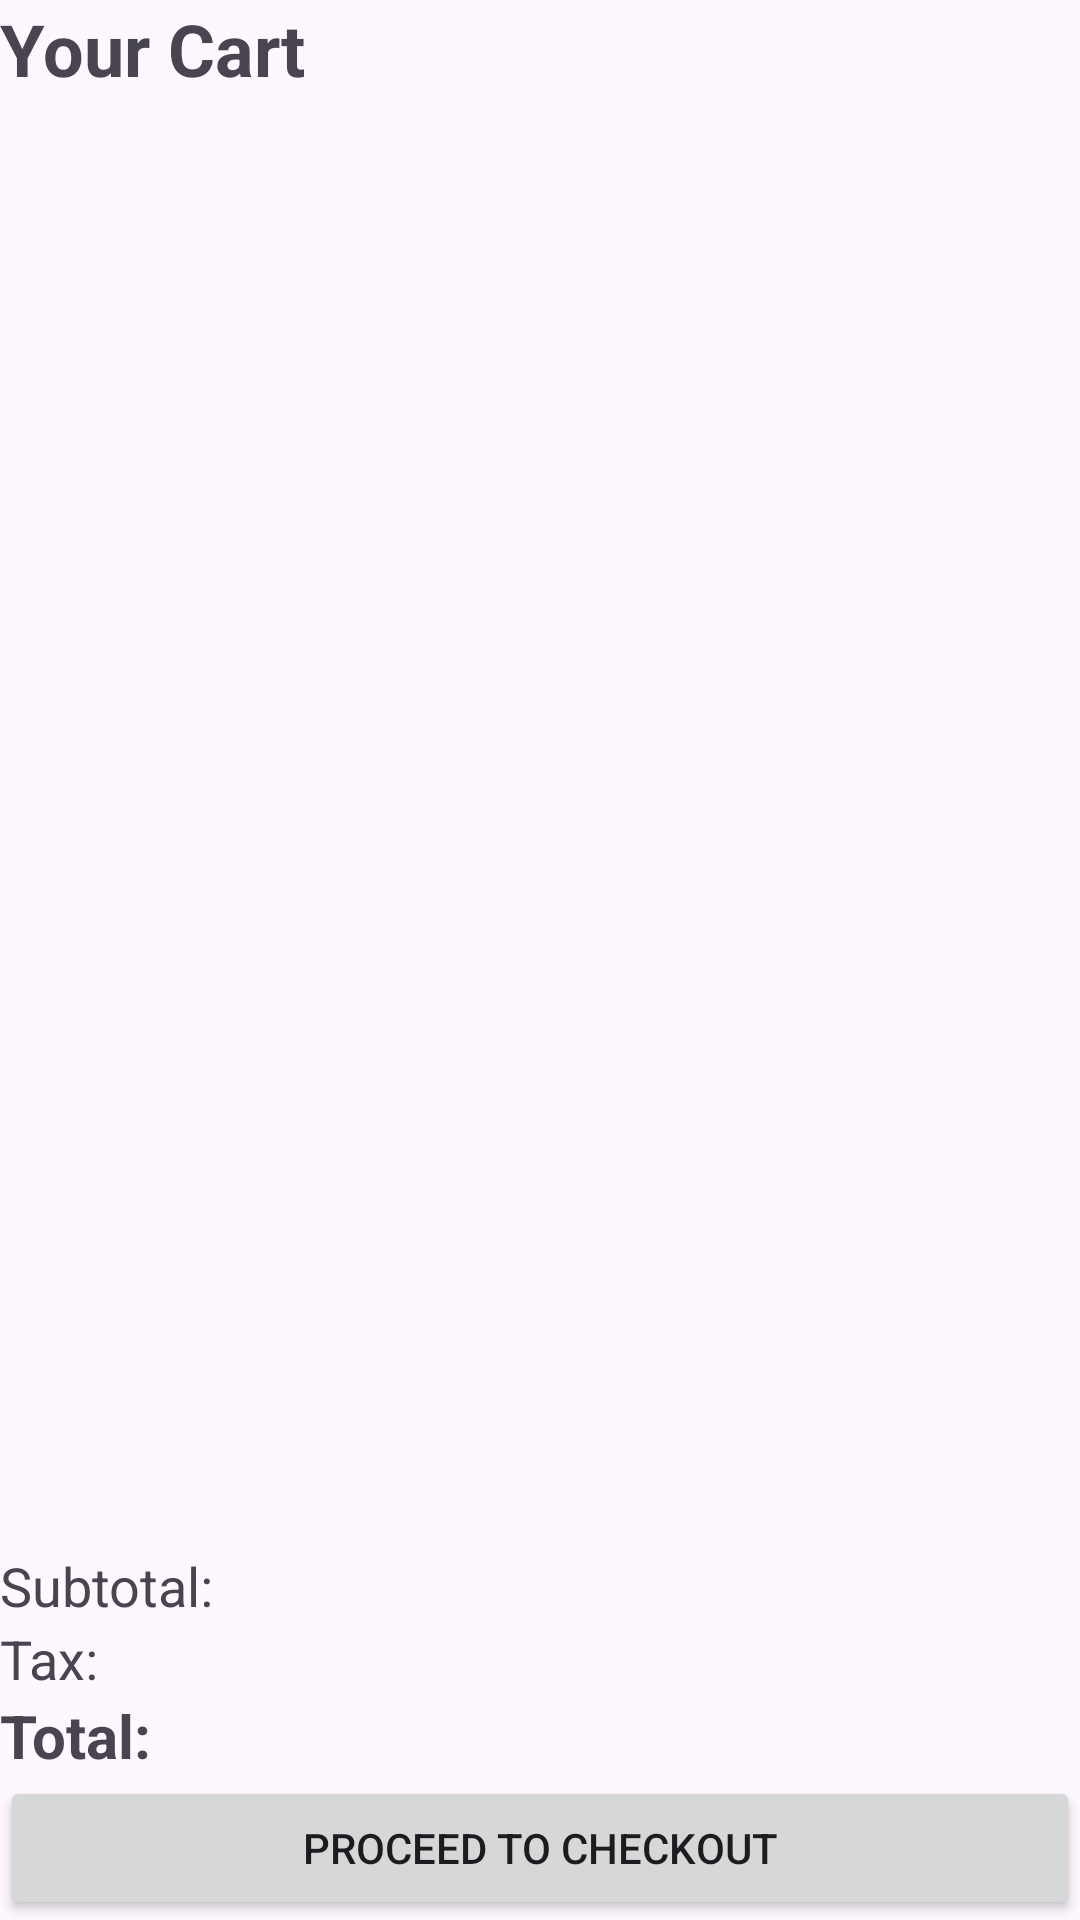

Layout XML and referenced resources for this Android screen:
<!-- AndroidManifest.xml: application theme Theme.PRM_GroupProject_Shop -->
<!-- res/layout/activity_cart.xml -->
<?xml version="1.0" encoding="utf-8"?>
<androidx.constraintlayout.widget.ConstraintLayout xmlns:android="http://schemas.android.com/apk/res/android"
    android:layout_width="match_parent"
    android:layout_height="match_parent"
    xmlns:app="http://schemas.android.com/apk/res-auto"
    xmlns:tools="http://schemas.android.com/tools"
    >

    <TextView
        android:id="@+id/tvCartTitle"
        android:layout_width="wrap_content"
        android:layout_height="wrap_content"
        android:text="Your Cart"
        android:textSize="24sp"
        android:textStyle="bold"
        app:layout_constraintStart_toStartOf="parent"
        app:layout_constraintTop_toTopOf="parent" />

    <androidx.recyclerview.widget.RecyclerView
        android:id="@+id/rvCartItems"
        android:layout_width="0dp"
        android:layout_height="0dp"
        android:layout_marginTop="16dp"
        android:layout_marginBottom="16dp"
        app:layout_constraintBottom_toTopOf="@+id/tvSubtotal"
        app:layout_constraintEnd_toEndOf="parent"
        app:layout_constraintStart_toStartOf="parent"
        app:layout_constraintTop_toBottomOf="@+id/tvCartTitle"
        tools:listitem="@layout/item_product" />

    <TextView
        android:id="@+id/tvSubtotal"
        android:layout_width="wrap_content"
        android:layout_height="wrap_content"
        android:text="Subtotal:"
        android:textSize="18sp"
        app:layout_constraintBottom_toTopOf="@+id/tvTax"
        app:layout_constraintStart_toStartOf="parent" />

    <TextView
        android:id="@+id/tvSubtotalAmount"
        android:layout_width="wrap_content"
        android:layout_height="wrap_content"
        android:textSize="18sp"
        app:layout_constraintBaseline_toBaselineOf="@+id/tvSubtotal"
        app:layout_constraintEnd_toEndOf="parent"
        tools:text="$99.99" />

    <TextView
        android:id="@+id/tvTax"
        android:layout_width="wrap_content"
        android:layout_height="wrap_content"
        android:text="Tax:"
        android:textSize="18sp"
        app:layout_constraintBottom_toTopOf="@+id/tvTotal"
        app:layout_constraintStart_toStartOf="parent" />

    <TextView
        android:id="@+id/tvTaxAmount"
        android:layout_width="wrap_content"
        android:layout_height="wrap_content"
        android:textSize="18sp"
        app:layout_constraintBaseline_toBaselineOf="@+id/tvTax"
        app:layout_constraintEnd_toEndOf="parent"
        tools:text="$8.00" />

    <TextView
        android:id="@+id/tvTotal"
        android:layout_width="wrap_content"
        android:layout_height="wrap_content"
        android:text="Total:"
        android:textSize="20sp"
        android:textStyle="bold"
        app:layout_constraintBottom_toTopOf="@+id/btnCheckout"
        app:layout_constraintStart_toStartOf="parent" />

    <TextView
        android:id="@+id/tvTotalAmount"
        android:layout_width="wrap_content"
        android:layout_height="wrap_content"
        android:textSize="20sp"
        android:textStyle="bold"
        app:layout_constraintBaseline_toBaselineOf="@+id/tvTotal"
        app:layout_constraintEnd_toEndOf="parent"
        tools:text="$107.99" />

    <Button
        android:id="@+id/btnCheckout"
        android:layout_width="0dp"
        android:layout_height="wrap_content"
        android:layout_marginTop="16dp"
        android:text="Proceed to Checkout"
        app:layout_constraintBottom_toBottomOf="parent"
        app:layout_constraintEnd_toEndOf="parent"
        app:layout_constraintStart_toStartOf="parent" />

</androidx.constraintlayout.widget.ConstraintLayout>
<!-- res/layout/item_product.xml (included above) -->
<?xml version="1.0" encoding="utf-8"?>
<androidx.cardview.widget.CardView xmlns:android="http://schemas.android.com/apk/res/android"
    xmlns:app="http://schemas.android.com/apk/res-auto"
    android:layout_width="match_parent"
    android:layout_height="wrap_content"
    android:layout_margin="8dp"
    app:cardElevation="4dp"
    app:cardCornerRadius="8dp">

    <LinearLayout
        android:layout_width="match_parent"
        android:layout_height="wrap_content"
        android:orientation="vertical"
        android:padding="16dp">

        <TextView
            android:id="@+id/tvProductNameLabel"
            android:layout_width="wrap_content"
            android:layout_height="wrap_content"
            android:text="Product Name:"
            android:textStyle="bold" />

        <TextView
            android:id="@+id/tvProductName"
            android:layout_width="wrap_content"
            android:layout_height="wrap_content" />

        <TextView
            android:id="@+id/tvProdutDesriptionLabel"
            android:layout_width="wrap_content"
            android:layout_height="wrap_content"
            android:text="Description:"
            android:textStyle="bold" />

        <TextView
            android:id="@+id/tvProdutDesription"
            android:layout_width="wrap_content"
            android:layout_height="wrap_content" />

        <TextView
            android:id="@+id/tvProductPriceLabel"
            android:layout_width="wrap_content"
            android:layout_height="wrap_content"
            android:text="Price:"
            android:textStyle="bold" />

        <TextView
            android:id="@+id/tvProductPrice"
            android:layout_width="wrap_content"
            android:layout_height="wrap_content" />

        <TextView
            android:id="@+id/tvProductQuantityLabel"
            android:layout_width="wrap_content"
            android:layout_height="wrap_content"
            android:text="Quantity:"
            android:textStyle="bold" />

        <TextView
            android:id="@+id/tvProductQuantity"
            android:layout_width="wrap_content"
            android:layout_height="wrap_content" />
    </LinearLayout>
</androidx.cardview.widget.CardView>
<!-- resources referenced by this layout -->
<resources>
  <style name="Theme.PRM_GroupProject_Shop" parent="Base.Theme.PRM_GroupProject_Shop" />
  <style name="Base.Theme.PRM_GroupProject_Shop" parent="Theme.Material3.DayNight.NoActionBar">
          
          
      </style>
</resources>
